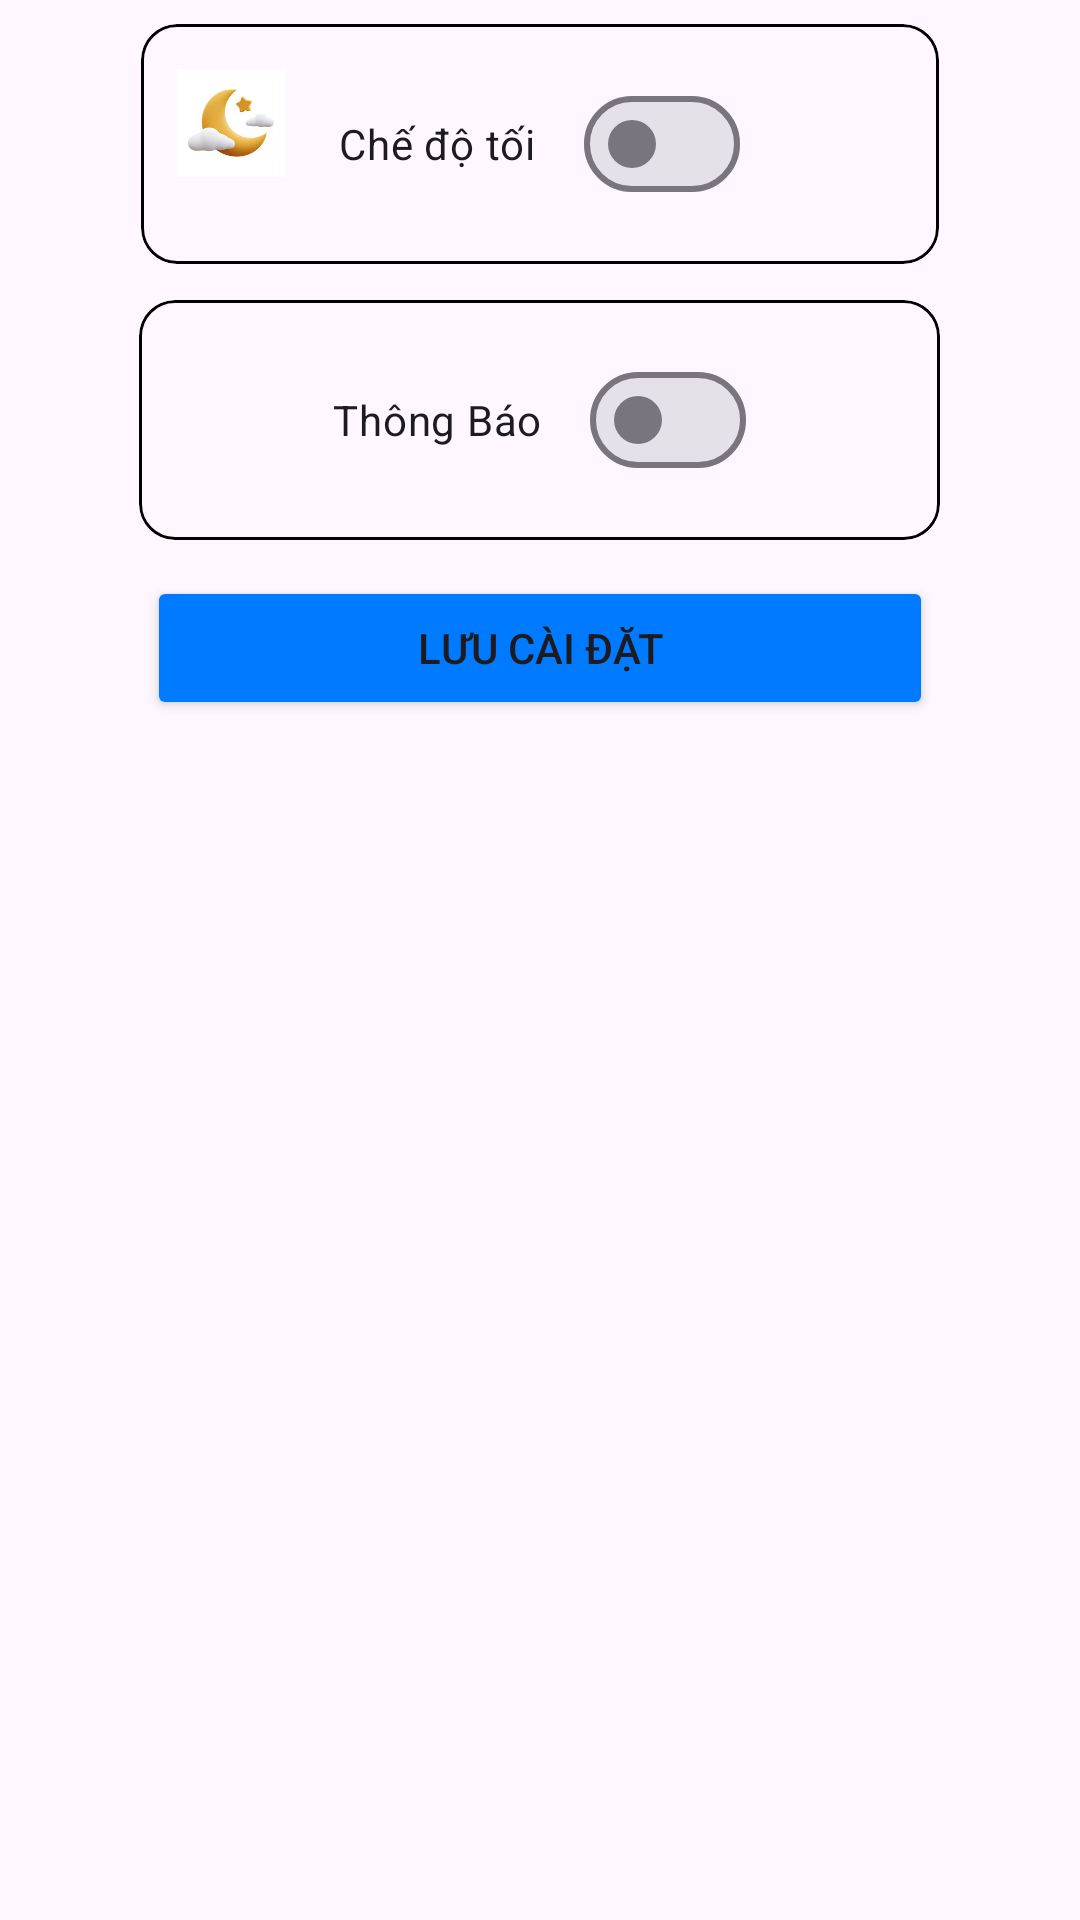

Here is an Android app screen rendered from its layout file. Give the layout XML and the strings, colors and styles it references.
<!-- AndroidManifest.xml: application theme Theme.Formdangnhap -->
<!-- res/layout/layout_setting_dialog.xml -->
<?xml version="1.0" encoding="utf-8"?>
<LinearLayout xmlns:android="http://schemas.android.com/apk/res/android"
    android:layout_width="match_parent"
    android:layout_height="match_parent"
    xmlns:app="http://schemas.android.com/apk/res-auto"
    android:orientation="vertical"
    android:padding="8dp"
    >

    <com.google.android.material.card.MaterialCardView
        android:layout_width="266dp"
        android:layout_height="wrap_content"
        android:layout_gravity="center"
        android:background="@drawable/shape_tron"
        android:padding="12dp"

        app:strokeColor="#000000">

        <ImageView
            android:layout_width="36dp"
            android:layout_height="36dp"
            android:layout_marginStart="12dp"
            android:layout_marginTop="15dp"


            android:background="@drawable/mattrang" />


        <com.google.android.material.materialswitch.MaterialSwitch
            android:id="@+id/switchDarkMode"
            android:layout_width="wrap_content"
            android:layout_height="wrap_content"
            android:layout_gravity="center"
            android:layout_marginRight="10dp"
            android:layout_margin="16dp"


            android:text="Chế độ tối" />
    </com.google.android.material.card.MaterialCardView>

    <com.google.android.material.card.MaterialCardView
        android:layout_width="267dp"
        android:layout_height="wrap_content"
        android:layout_gravity="center"
        android:layout_marginTop="12dp"
        android:background="@drawable/shape_tron"
        android:padding="12dp"
        app:strokeColor="#000000">

        <ImageView
            android:layout_width="36dp"
            android:layout_height="36dp"
            android:layout_marginStart="12dp"
            android:layout_marginTop="15dp"
            android:background="@drawable/baseline_add_alert_24" />

        <com.google.android.material.materialswitch.MaterialSwitch
            android:id="@+id/switchThongbao"
            android:layout_width="wrap_content"
            android:layout_height="wrap_content"
            android:layout_gravity="center"
            android:layout_margin="16dp"
            android:text="Thông Báo" />
    </com.google.android.material.card.MaterialCardView>

    <Button
        android:id="@+id/btnluusetting"
        android:layout_width="262dp"
        android:layout_height="wrap_content"
        android:layout_gravity="center"
        android:layout_marginTop="12dp"
        android:text="Lưu Cài Đặt"
        android:backgroundTint="#007BFF" />

</LinearLayout>
<!-- resources referenced by this layout -->
<resources>
  <!-- drawable mattrang: jpg bitmap (drawable, 4212 bytes) -->
  <!-- drawable shape_tron (drawable) -->
  <?xml version="1.0" encoding="utf-8"?>
  <shape xmlns:android="http://schemas.android.com/apk/res/android">
      <solid android:color="#FFFFFF" />
  
      <stroke
          android:width="1dp"
          android:color="#808080" /> <corners android:radius="10dp" />
  </shape>
  <style name="Theme.Formdangnhap" parent="Base.Theme.Formdangnhap" />
  <style name="Base.Theme.Formdangnhap" parent="Theme.Material3.DayNight.NoActionBar">
          
          
      </style>
</resources>
